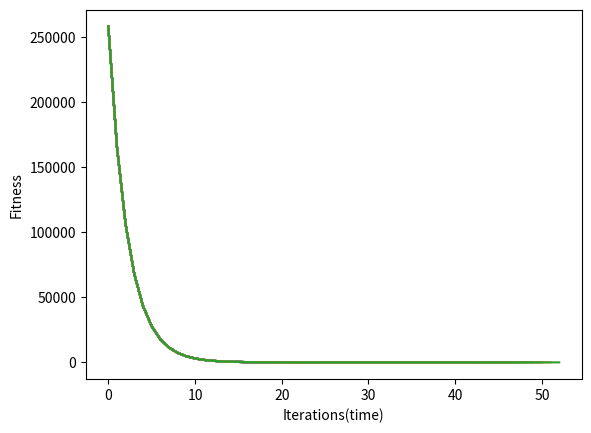

This chart was generated by the following Python code: (Note: this script raises an exception after producing the figure.)


import numpy as np
import random
import math
import time
import matplotlib.pyplot as plt

def square(x):
    sum=0
    for i in range(len(x)):
        sum=sum+(x[i])**2
    return sum
    

#We define the objective function:
def shifted_sphere(x):
    my_sum=square(x-shift)
    return my_sum-450  

#Initializing the shift randomly:
D=50
shift=np.random.uniform(-100,100,D)
shift




#definition of the gradient of a function 'func' at point x:
def grad(func,x,h=1e-5):
    n=len(x)
    e=[[0 for l in range(n)] for m in range(n)]
    q=np.zeros(n)
#We define the n basis vectors in R^n:    
    for i in range(n):
        for j in range(n):
            if j==i:
                e[i][j]=1
            else:
                e[i][j]=0           
#We define the l-th partial derivative:            
    for l in range(n):           
        q[l]=(1/h)*(func(np.array(x)+h*np.array(e[l]))-func(np.array(x)))
    return q


t0=time.time()
#We now define the gradient descent algorithm,which returns the optimal solution,
#the number of iterations(represented by the variable counter),and plots the convergence curve:
def grad_desc(func,bound,epsilon,n,lr=0.1):
    x0=np.array([random.uniform(-bound,bound) for i in range(n)])
    grad_func=grad(func,x0)
    norm_grad=math.sqrt(square(grad_func))
    counter=0
    a=np.array([])
    #we define hereafter the gradient descent algorithm:
    while norm_grad>epsilon:
        x0=x0-lr*grad_func
        grad_func=grad(func,x0)
        norm_grad=math.sqrt(square(grad_func))
        #we now count the iterations:
        counter+=1
        a=np.append(a,func(x0))
        #we plot the convergence curve:
        plt.plot(a)
        plt.xlabel("Iterations(time)")
        plt.ylabel("Fitness")
    return np.array([x0,counter])
  
t1=time.time()
print("The computational time is: ",t1-t0)    

m=grad_desc(shifted_sphere,100,0.01,D)
#We print the solution,the number of iterations and the fitness value:
print("Solution of this minimization problem: ",m[0])
print("Number of iterations: ",m[1])
print("Fitness value: ",shifted_sphere(m[0]))
#Convergence curve:







    
